Dataset: final_split (GitHub, FadhliRajwaa/retinopaty-diabetic). Classes: mild diabetic retinopathy, moderate diabetic retinopathy, proliferate DR, severe diabetic retinopathy.

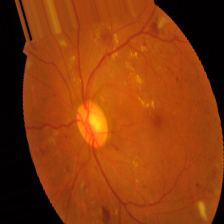
Label: severe diabetic retinopathy

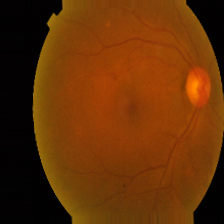
Label: mild diabetic retinopathy

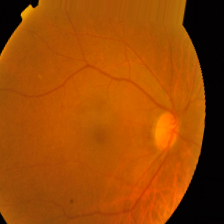
Label: mild diabetic retinopathy

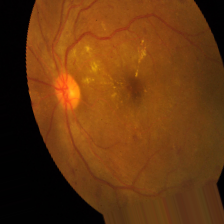
Label: severe diabetic retinopathy

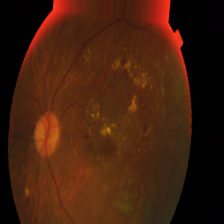
Label: proliferate DR

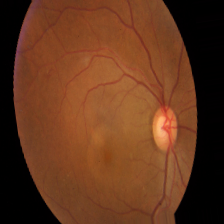
Label: moderate diabetic retinopathy
